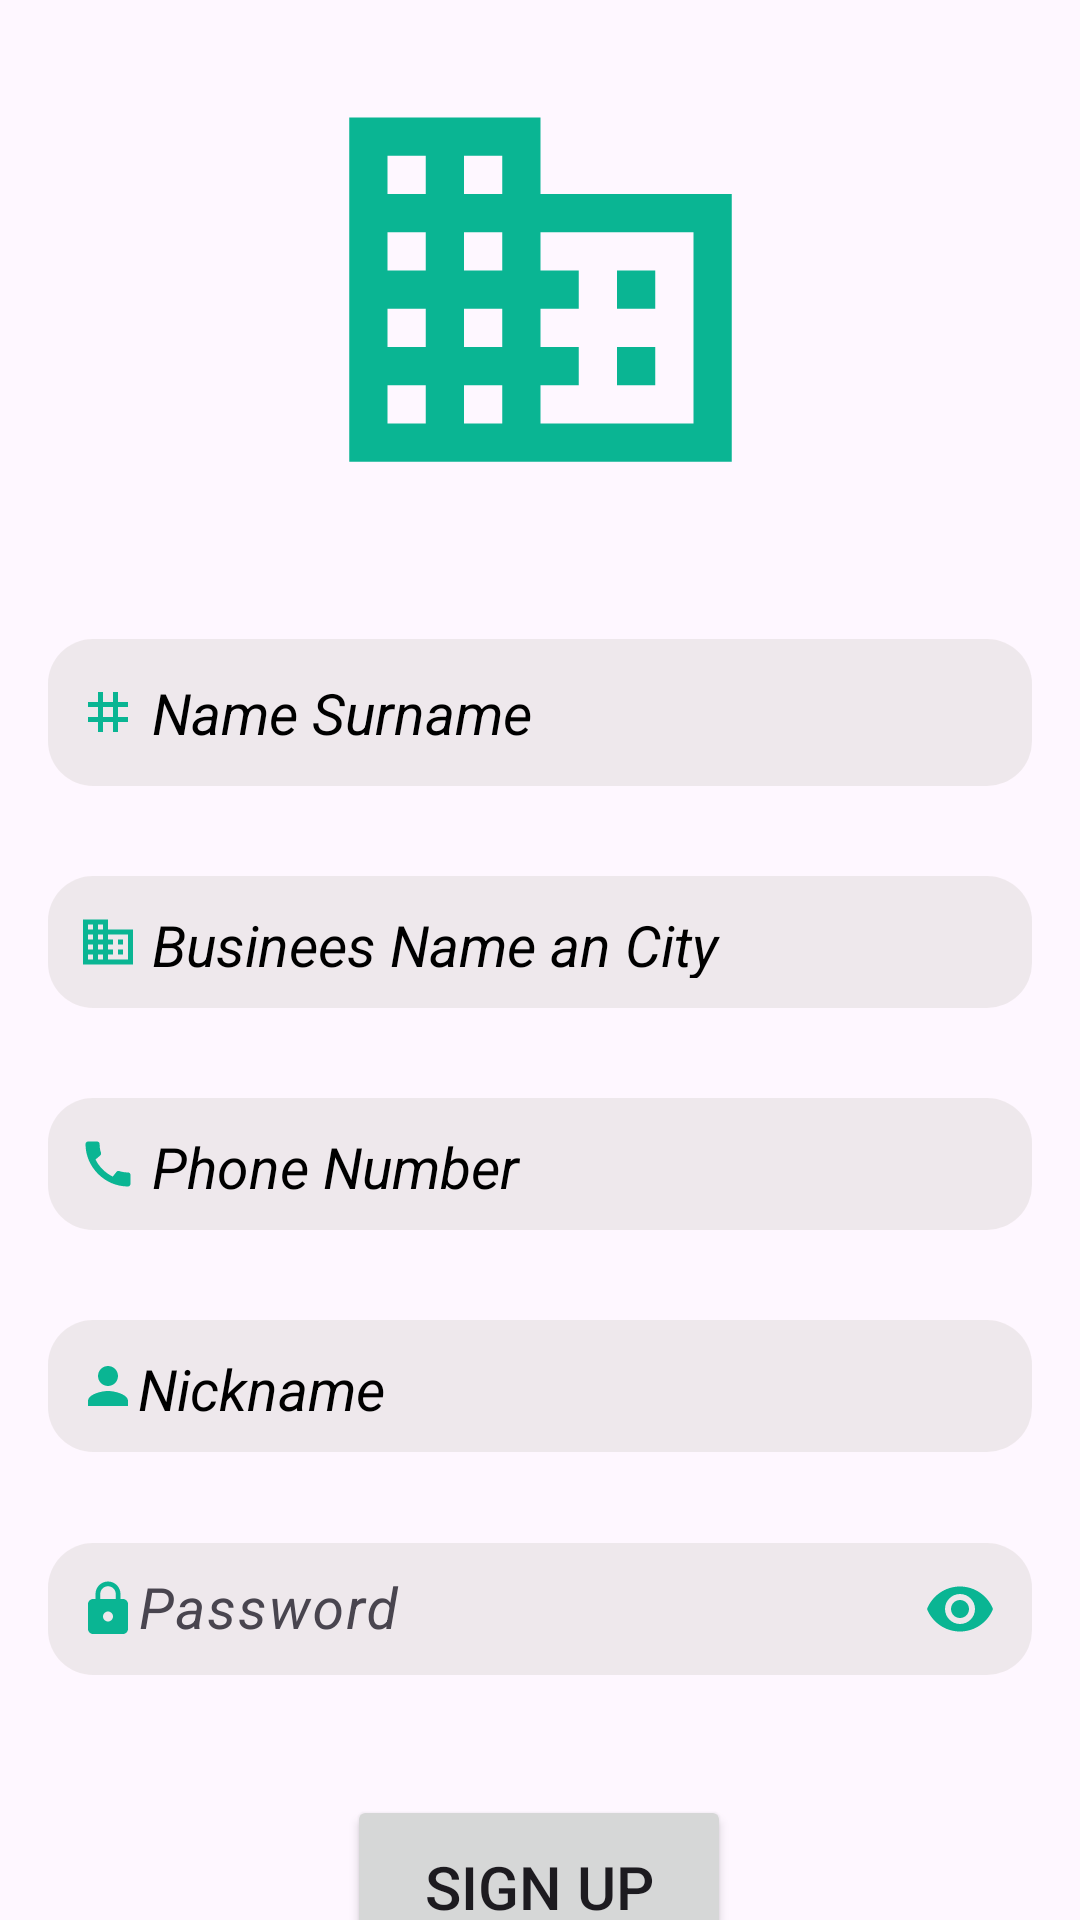

Produce the Android XML layout that renders to this screen, including the resource entries it uses.
<!-- AndroidManifest.xml: application theme Theme.TirLazim -->
<!-- res/layout/activity_employerkayitol_sayfasi.xml -->
<?xml version="1.0" encoding="utf-8"?>
<androidx.constraintlayout.widget.ConstraintLayout xmlns:android="http://schemas.android.com/apk/res/android"
    xmlns:app="http://schemas.android.com/apk/res-auto"
    xmlns:tools="http://schemas.android.com/tools"
    android:layout_width="match_parent"
    android:layout_height="match_parent"
    tools:context=".employerkayitol_sayfasi">

    <EditText
        android:id="@+id/kayitnamesurnameemployer"
        android:layout_width="0dp"
        android:layout_height="49dp"
        android:layout_marginStart="16dp"
        android:layout_marginTop="40dp"
        android:layout_marginEnd="16dp"
        android:background="@drawable/edittextarkaplan"
        android:drawableLeft="@drawable/tag"
        android:hint=" Name Surname"
        android:padding="10dp"
        android:textColorHint="@color/black"
        android:textSize="19dp"
        android:textStyle="italic"
        app:layout_constraintEnd_toEndOf="parent"
        app:layout_constraintStart_toStartOf="parent"
        app:layout_constraintTop_toBottomOf="@+id/imageView4" />

    <EditText
        android:id="@+id/kayitbusineesnameemployer"
        android:layout_width="0dp"
        android:layout_height="44dp"
        android:layout_marginStart="16dp"
        android:layout_marginTop="30dp"
        android:layout_marginEnd="16dp"
        android:background="@drawable/edittextarkaplan"
        android:drawableLeft="@drawable/business"
        android:hint=" Businees Name an City"
        android:padding="10dp"
        android:textColorHint="@color/black"
        android:textSize="19dp"
        android:textStyle="italic"
        app:layout_constraintEnd_toEndOf="parent"
        app:layout_constraintHorizontal_bias="1.0"
        app:layout_constraintStart_toStartOf="parent"
        app:layout_constraintTop_toBottomOf="@+id/kayitnamesurnameemployer" />

    <EditText
        android:id="@+id/kayitphonenumberemployer"
        android:layout_width="0dp"
        android:layout_height="44dp"
        android:layout_marginStart="16dp"
        android:layout_marginTop="30dp"
        android:layout_marginEnd="16dp"
        android:background="@drawable/edittextarkaplan"
        android:drawableLeft="@drawable/iletisim"
        android:hint=" Phone Number"
        android:inputType="phone"
        android:padding="10dp"
        android:textColorHint="@color/black"
        android:textSize="19dp"
        android:textStyle="italic"
        app:layout_constraintEnd_toEndOf="parent"
        app:layout_constraintHorizontal_bias="0.0"
        app:layout_constraintStart_toStartOf="parent"
        app:layout_constraintTop_toBottomOf="@+id/kayitbusineesnameemployer" />

    <EditText
        android:id="@+id/kayitnicknameemployer"
        android:layout_width="0dp"
        android:layout_height="44dp"
        android:layout_marginStart="16dp"
        android:layout_marginTop="30dp"
        android:layout_marginEnd="16dp"
        android:background="@drawable/edittextarkaplan"
        android:drawableLeft="@drawable/person"
        android:hint="Nickname"
        android:padding="10dp"
        android:textColorHint="@color/black"
        android:textSize="19dp"
        android:textStyle="italic"
        app:layout_constraintEnd_toEndOf="parent"
        app:layout_constraintHorizontal_bias="0.0"
        app:layout_constraintStart_toStartOf="parent"
        app:layout_constraintTop_toBottomOf="@+id/kayitphonenumberemployer" />

    <com.google.android.material.textfield.TextInputLayout
        android:id="@+id/textInputLayout3"
        android:layout_width="match_parent"
        android:layout_height="wrap_content"
        android:layout_marginTop="25dp"
        app:layout_constraintEnd_toEndOf="parent"
        app:layout_constraintStart_toStartOf="parent"
        app:layout_constraintTop_toBottomOf="@+id/kayitnicknameemployer"
        app:passwordToggleEnabled="true"
        app:passwordToggleTint="@color/myColor"
        tools:ignore="MissingConstraints">

        <com.google.android.material.textfield.TextInputEditText
            android:id="@+id/kayitpasswordemployer"
            android:layout_width="match_parent"
            android:layout_height="44dp"
            android:layout_marginStart="16dp"
            android:layout_marginTop="24dp"
            android:layout_marginEnd="16dp"
            android:background="@drawable/edittextarkaplan"
            android:drawableStart="@drawable/lock"
            android:hint="Password"
            android:inputType="textPassword"
            android:padding="10dp"
            android:textColorHint="@color/black"
            android:textSize="19dp"
            android:textStyle="italic"
            app:layout_constraintEnd_toEndOf="parent"
            app:layout_constraintHorizontal_bias="1.0"
            app:layout_constraintStart_toStartOf="parent"
            app:layout_constraintTop_toBottomOf="@+id/kayitnicknameemployer"
            tools:ignore="MissingConstraints" />

    </com.google.android.material.textfield.TextInputLayout>

    <ImageView
        android:id="@+id/imageView4"
        android:layout_width="221dp"
        android:layout_height="153dp"
        android:layout_marginStart="16dp"
        android:layout_marginTop="20dp"
        android:layout_marginEnd="16dp"
        app:layout_constraintEnd_toEndOf="parent"
        app:layout_constraintStart_toStartOf="parent"
        app:layout_constraintTop_toTopOf="parent"
        app:srcCompat="@drawable/business" />

    <Button
        android:id="@+id/employerSignupbutton"
        android:layout_width="128dp"
        android:layout_height="61dp"
        android:layout_marginStart="16dp"

        android:layout_marginTop="40dp"
        android:layout_marginEnd="16dp"
        android:onClick="employerSignupbutton"
        android:text="Sign up"
        android:textSize="20sp"
        app:layout_constraintEnd_toEndOf="parent"
        app:layout_constraintHorizontal_bias="0.498"
        app:layout_constraintStart_toStartOf="parent"
        app:layout_constraintTop_toBottomOf="@+id/textInputLayout3" />


</androidx.constraintlayout.widget.ConstraintLayout>
<!-- resources referenced by this layout -->
<resources>
  <color name="black">#FF000000</color>
  <color name="myColor">#0AB593</color>
  <!-- drawable business (drawable) -->
  <vector android:height="20dp" android:tint="#0AB593"
      android:viewportHeight="24" android:viewportWidth="24"
      android:width="20dp" xmlns:android="http://schemas.android.com/apk/res/android">
      <path android:fillColor="@android:color/white" android:pathData="M12,7L12,3L2,3v18h20L22,7L12,7zM6,19L4,19v-2h2v2zM6,15L4,15v-2h2v2zM6,11L4,11L4,9h2v2zM6,7L4,7L4,5h2v2zM10,19L8,19v-2h2v2zM10,15L8,15v-2h2v2zM10,11L8,11L8,9h2v2zM10,7L8,7L8,5h2v2zM20,19h-8v-2h2v-2h-2v-2h2v-2h-2L12,9h8v10zM18,11h-2v2h2v-2zM18,15h-2v2h2v-2z"/>
  </vector>
  <!-- drawable edittextarkaplan (drawable) -->
  <?xml version="1.0" encoding="utf-8"?>
  <shape xmlns:android="http://schemas.android.com/apk/res/android">
  <solid android:color="#80DFDADA"></solid>
      <corners android:radius="15dp"></corners>
  </shape>
  <!-- drawable iletisim (drawable) -->
  <vector android:height="20dp" android:tint="#0AB593"
      android:viewportHeight="24" android:viewportWidth="24"
      android:width="20dp" xmlns:android="http://schemas.android.com/apk/res/android">
      <path android:fillColor="@android:color/white" android:pathData="M20.01,15.38c-1.23,0 -2.42,-0.2 -3.53,-0.56 -0.35,-0.12 -0.74,-0.03 -1.01,0.24l-1.57,1.97c-2.83,-1.35 -5.48,-3.9 -6.89,-6.83l1.95,-1.66c0.27,-0.28 0.35,-0.67 0.24,-1.02 -0.37,-1.11 -0.56,-2.3 -0.56,-3.53 0,-0.54 -0.45,-0.99 -0.99,-0.99H4.19C3.65,3 3,3.24 3,3.99 3,13.28 10.73,21 20.01,21c0.71,0 0.99,-0.63 0.99,-1.18v-3.45c0,-0.54 -0.45,-0.99 -0.99,-0.99z"/>
  </vector>
  <!-- drawable lock (drawable) -->
  <vector android:height="20dp" android:tint="#0AB593"
      android:viewportHeight="24" android:viewportWidth="24"
      android:width="20dp" xmlns:android="http://schemas.android.com/apk/res/android">
      <path android:fillColor="@android:color/white" android:pathData="M18,8h-1L17,6c0,-2.76 -2.24,-5 -5,-5S7,3.24 7,6v2L6,8c-1.1,0 -2,0.9 -2,2v10c0,1.1 0.9,2 2,2h12c1.1,0 2,-0.9 2,-2L20,10c0,-1.1 -0.9,-2 -2,-2zM12,17c-1.1,0 -2,-0.9 -2,-2s0.9,-2 2,-2 2,0.9 2,2 -0.9,2 -2,2zM15.1,8L8.9,8L8.9,6c0,-1.71 1.39,-3.1 3.1,-3.1 1.71,0 3.1,1.39 3.1,3.1v2z"/>
  </vector>
  <!-- drawable person (drawable) -->
  <vector android:height="20dp" android:tint="#0AB593"
      android:viewportHeight="24" android:viewportWidth="24"
      android:width="20dp" xmlns:android="http://schemas.android.com/apk/res/android">
      <path android:fillColor="@android:color/white" android:pathData="M12,12c2.21,0 4,-1.79 4,-4s-1.79,-4 -4,-4 -4,1.79 -4,4 1.79,4 4,4zM12,14c-2.67,0 -8,1.34 -8,4v2h16v-2c0,-2.66 -5.33,-4 -8,-4z"/>
  </vector>
  <!-- drawable tag (drawable) -->
  <vector android:height="20dp" android:tint="#0AB593"
      android:viewportHeight="24" android:viewportWidth="24"
      android:width="20dp" xmlns:android="http://schemas.android.com/apk/res/android">
      <path android:fillColor="@android:color/white" android:pathData="M20,10L20,8h-4L16,4h-2v4h-4L10,4L8,4v4L4,8v2h4v4L4,14v2h4v4h2v-4h4v4h2v-4h4v-2h-4v-4h4zM14,14h-4v-4h4v4z"/>
  </vector>
  <style name="Theme.TirLazim" parent="Base.Theme.TirLazim">
          
          <item name="android:navigationBarColor">@android:color/transparent</item>
          <item name="android:statusBarColor">@android:color/transparent</item>
          <item name="android:windowLightStatusBar">?attr/isLightTheme</item>
      </style>
  <style name="Base.Theme.TirLazim" parent="Theme.Material3.DayNight.NoActionBar">
          
          
          <item name="colorPrimary">@color/myColor</item>
          <item name="android:statusBarColor">@color/status_bar_color</item>
      </style>
  <color name="status_bar_color">#FF000000</color>
</resources>
